The GitHub repository Salach-Malejkum/Bird_Recognition contains a labelled image folder "data" with 5 categories: blackbird, chaffinich, great tit, robin, sparrow. Examples follow, each with its label.

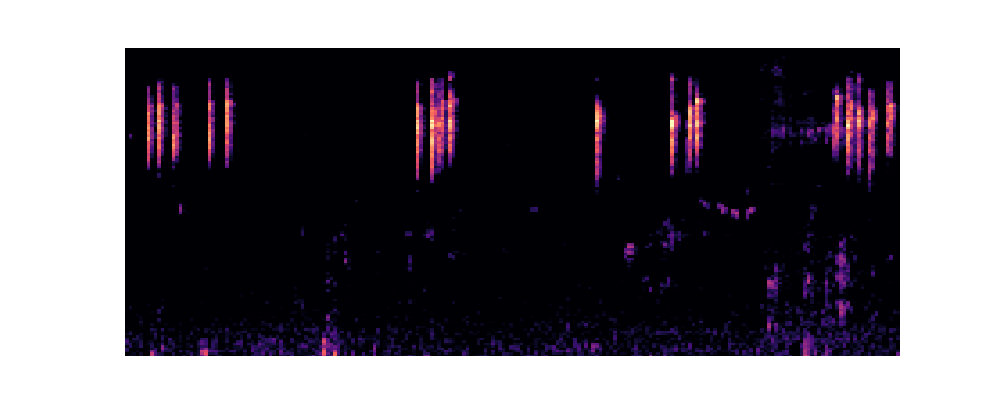
Label: robin

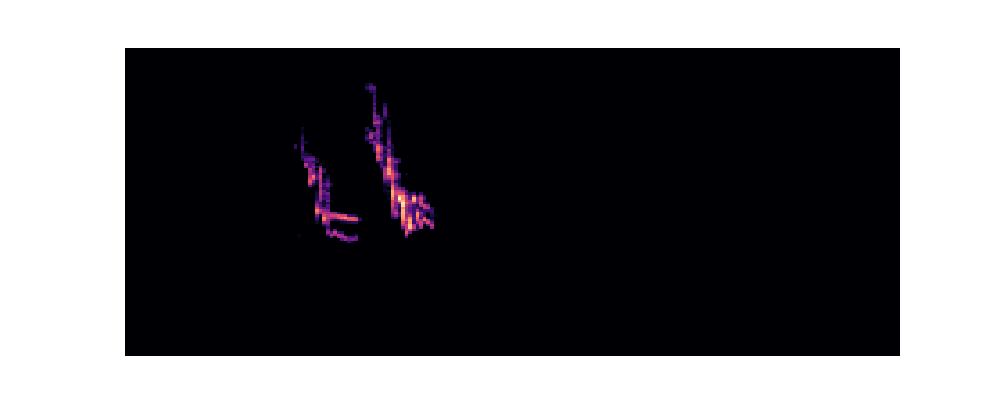
Label: robin

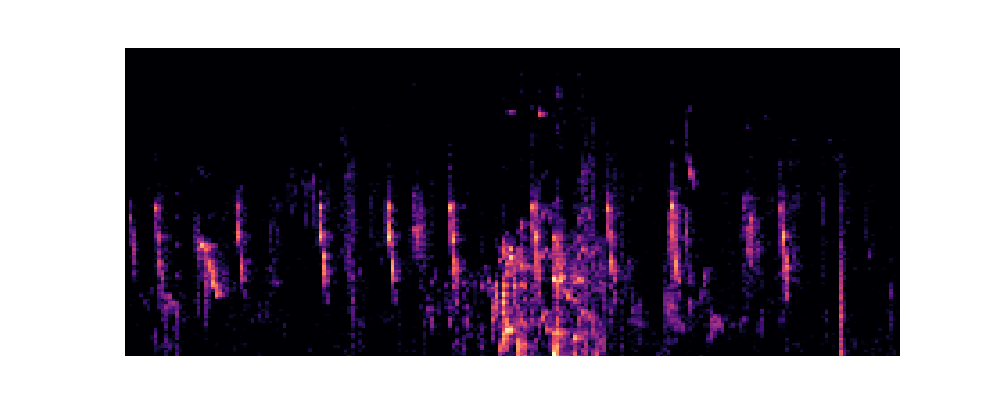
Label: sparrow

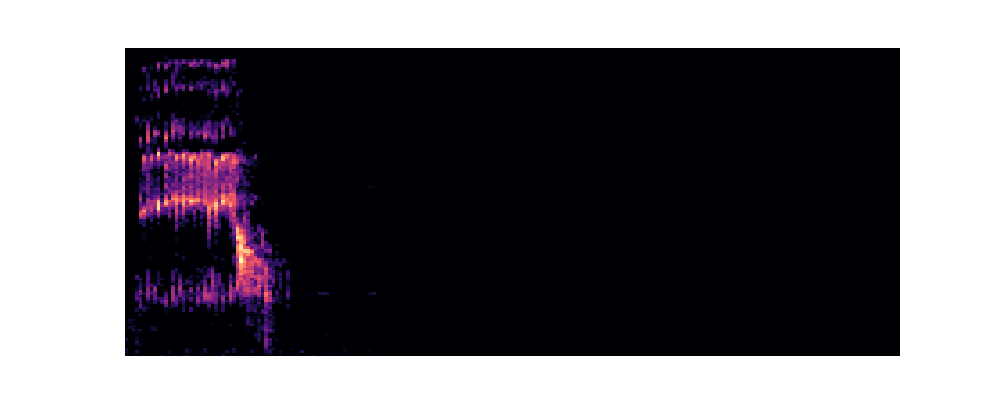
Label: blackbird

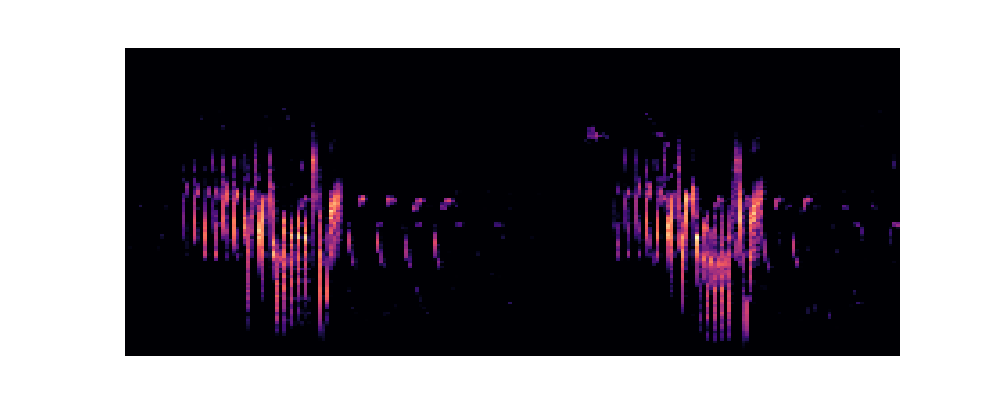
Label: chaffinich

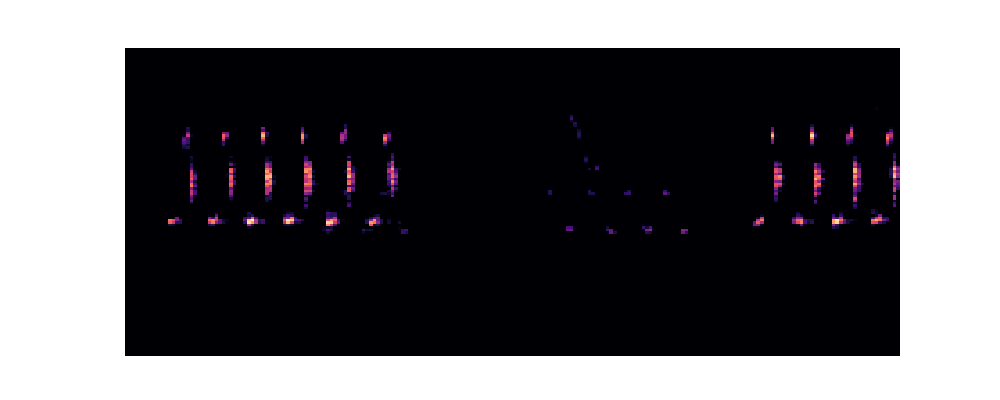
Label: great tit
